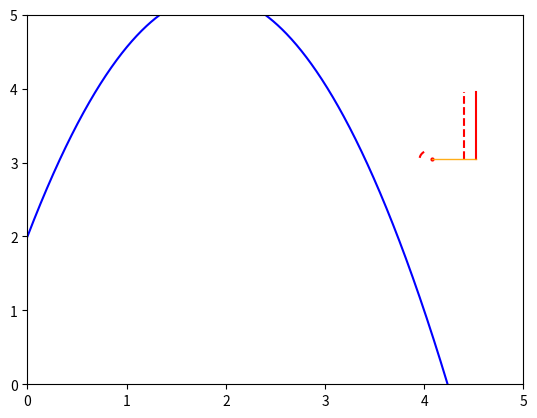

Python code for this plot:
# %%
import numpy as np
import matplotlib.pyplot as plt
import scipy.optimize as opt

def same_signs(a, b):
    return (a >= 0) == (b >= 0)

def plot_ring():
    r_ball = 0.765/(2*np.pi)
    x_board = 4.525
    y_board = 3.95
    x_ring = x_board-0.45
    y_ring = 3.05
    plt.xlim(0, 5)
    plt.ylim(0, 5)
    # ring
    plt.plot((x_ring),(y_ring), 'ro', markersize=2)
    xx = np.linspace(3,4, 1000)
    def ring(x): return np.sqrt((r_ball)**2-(x-x_ring)**2) + y_ring
    rr = ring(xx)
    plt.plot(xx, rr, 'r--')
    # brett
    plt.plot([x_board]*2,(y_ring,y_board), 'r')
    plt.plot([x_board-r_ball]*2,(y_ring,y_board), 'r--')
    plt.plot([x_ring, x_board],[y_ring]*2, '-', linewidth=1, alpha=0.9, color='orange')

def plot_throw(f,x_lower=0,x_upper=5):
    plot_ring()
    xx = np.linspace(x_lower,x_upper, 1000)
    yy = f(xx)
    plt.plot(xx, yy, 'b-')

def plot(f, ring, x_board, y_lower, y_upper, x_ring, y_ring, sol, r_ball, y_board, e, v, v_parallel, v_bounced):
    xx = np.linspace(0, 5, 1000)
    rr = ring(xx)

    plt.figure(figsize=(5, 5))
    # brett
    y_brett = np.linspace(y_lower, y_upper)
    brett = plt.plot([x_board]*len(y_brett), y_brett, 'r')
    brett = plt.plot([x_board-r_ball]*len(y_brett), y_brett, 'r--')
    plt.plot(x_board-r_ball, y_board, 'rx')
    # ball
    plot_throw(f)
    # ring
    plt.plot(xx, rr, 'r--')
    plt.plot(x_ring, y_ring, 'ro', markersize=2)
    plt.plot(sol.x[0], f(sol.x[0]), 'x', markersize=10)

    plt.ylim(0, 10)
    plt.xlim(0, 5)

    v = v/np.linalg.norm(v)
    v_parallel = v_parallel/np.linalg.norm(v_parallel)
    v_bounced = v_bounced/np.linalg.norm(v_bounced)
    plt.arrow(sol.x[0], f(sol.x[0]), e[0], e[1])
    plt.arrow(sol.x[0], f(sol.x[0]), v[0], v[1], color='g')
    plt.arrow(sol.x[0], f(sol.x[0]), v_parallel[0], v_parallel[1], color='r')
    plt.arrow(sol.x[0], f(sol.x[0]), v_bounced[0], v_bounced[1], color='b')
    plt.pause(10000)

def simulate_throw(
    # general
    g=-9.81,
    # Ball paramaters
    x0=0,
    y0=2,
    vy=10,
    vx=2.18,
    r_ball=0.765/(2*np.pi),
    # board parameters
    x_board=4.3,#525,
    y_lower=3.05,
    y_upper=3.95,
    # numeric parameters
    eps=1e-8
):
    print('simulate_throw')
    # helper parameters for parabola
    a = g/(2*vx**2)
    b = vy/vx-g*x0/vx**2
    c = g*x0**2/(2*vx**2)-vy/vx*x0 + y0

    # ring parameters
    x_ring = x_board-0.45
    y_ring = y_lower

    # define parabola
    def f(x): return a*x**2 + b*x + c

    hitsring = False
    goesover = False
    goesunder = False
    goesin = False

    # interception of the ball with 3.05m 
    x_plane = (-b - np.sign(vx) * np.sqrt(b**2-4*a*(c-y_lower))) / (2*a) # ( das - vor sign ist nötig weil a negativ ist)


    if vx > 0: # only check backboard if ball is moving to the right
        # interception of the ball with the backboard
        y_board = f(x_board-r_ball)
        if y_upper < y_board:
            print('The ball goes over the backboard')
            plot_throw(f,x_lower=x0) # plot throw until the ball misses the backboard
            plt.show()
            goesover = True
            # TODO Implement bounce on top of board
            return x_plane
        elif y_lower > y_board:
            # print('The ball goes under the backboard')
            goesunder = True
        else: # Cant hit backboard with negative x velocity
            print('The ball hits the backboard')
            # recursive call after hitting the backboard
            plot_throw(f, x_lower=x0, x_upper=x_board-r_ball) # plot throw until the ball hits the backboard
            vy_impact = g*(x_board-r_ball-x0)/vx + vy
            return simulate_throw(
                g=g,
                x0=x_board-r_ball,
                y0=y_board,
                vy=vy_impact,
                vx=-vx,
                r_ball=r_ball,
                x_board=x_board,
                y_lower=y_lower,
                y_upper=y_upper,
                eps=eps
            )

    
    # interception of the ball with the ring
    def ring(x): return np.sqrt(r_ball**2-(x-x_ring)**2) + y_ring
    def obj(x): return f(x)-ring(x)

    if x_ring-r_ball < x0 < x_ring + r_ball: # if we bounced from the ring in the last recursion step
        if vx > 0 and not same_signs(obj(x_ring + r_ball), obj(x0+eps)): # wenn die Vorzeichen die selben sind, dann gibt es keine Kollision
            x_impact, sol = opt.brentq(obj, x0, x_ring+r_ball,full_output=True)
            hitsring = sol.converged
        elif vx < 0 and not same_signs(obj(x_ring-r_ball), obj(x0-eps)):
            x_impact, sol = opt.brentq(obj, x_ring - r_ball, x0,full_output=True)
            hitsring = sol.converged
        else: # wir sind abgeprallt und kein vorzeichenwechsel=> keine kollision mit ring
            hitsring=False
    else:
        if not same_signs(obj(x_ring - r_ball), obj(x_ring + r_ball)): # This should be the default for the first call
            x_impact, sol = opt.brentq(obj, x_ring-r_ball, x_ring+r_ball,full_output=True)
            hitsring = sol.converged
        else: # Noch eine Fallunterscheidung für wenn man den kreis um ring zweimal schneidet
            if vx < 0 and not same_signs(obj(x_ring + r_ball), obj(x_ring)): # wenn die Vorzeichen die selben sind, dann gibt es keine Kollision
                x_impact, sol = opt.brentq(obj, x_ring, x_ring+r_ball,full_output=True)
                hitsring = sol.converged
            elif vx > 0 and not same_signs(obj(x_ring-r_ball), obj(x_ring)):
                x_impact, sol = opt.brentq(obj, x_ring - r_ball, x_ring,full_output=True)
                hitsring = sol.converged
            else: # wir sind abgeprallt und kein vorzeichenwechsel=> keine kollision mit ring
                hitsring=False
    
    if hitsring:
        print('The ball hits the ring')
        # x_impact = sol.x[0]
        y_impact = f(x_impact)

        e = np.array((x_ring-x_impact, y_ring-y_impact))
        e /= np.linalg.norm(e)
        # print('e = ', e)

        # vertical speed at impact
        vy_impact = g*(x_impact-x0)/vx + vy
        v = np.array((vx, vy_impact))
        # print('impact v: ', v)

        # velocity parallel to normed vector e
        v_parallel = np.dot(v, e)*e
        # print('parallel v: ', v_parallel)
        # elastic collision
        v_bounced = v - 2*v_parallel
        # print('bounced v: ', v_bounced)

        # plot(f, ring, x_board, y_lower, y_upper,x_ring, y_ring, sol, r_ball, y_board, e, v, v_parallel, v_bounced)
        if vx > 0:
            plot_throw(f,x_upper=x_impact, x_lower=x0)
        else:
            plot_throw(f,x_lower=x_impact, x_upper=x0)
        # recursive call after hitting the ring
        return simulate_throw(
            g=g,
            x0=x_impact,
            y0=y_impact,
            vx=v_bounced[0],
            vy=v_bounced[1],
            r_ball=r_ball,
            x_board=x_board,
            y_lower=y_lower,
            y_upper=y_upper,
            eps=eps
        )

    # else:
    
    if goesunder or vx < 0:
        if x_plane < x_ring - r_ball:
            print('AIRBALL')
            if vx > 0:
                plot_throw(f, x_lower=x0)
            else:
                plot_throw(f, x_upper=x0)
            plt.show()
            return x_plane
        elif x_plane > x_ring + r_ball:
            print('The ball goes in')
            goesin = True
            if vx < 0:
                plot_throw(f, x_upper=x0, x_lower = x_plane)
            else:
                plot_throw(f, x_lower=x0, x_upper = x_plane) 
            plt.show()
            return x_plane
    else:
        raise(Exception('How did we get here'))

def check_in_basket(x_plane, x_board=4.525, ring_durchmesser=0.45):
    return x_board-ring_durchmesser<x_plane<x_board

def trefferquote(h,alpha,v0):

    
    h += np.random.uniform(-1,1)*.15
    alpha += np.random.uniform(-1, 1)*5
    alpha = np.deg2rad(alpha)
    v0 += np.random.uniform(-1,1)*.05*v0

    x0 = np.cos(alpha)*h
    y0 = np.sin(alpha)*h
    vx = np.cos(alpha)*v0
    vy = np.sin(alpha)*v0

    r_ball = 0.765 + np.random.uniform(-1,1)*.015

    x_plane = simulate_throw(x0=x0, y0=y0, vx=vx, vy=vy, r_ball=r_ball)
    print('x_plane = ', x_plane)
    print(check_in_basket(x_plane))
# trefferquote(h=1.5, alpha=45, v0=10)
# exit()
# %%
print(simulate_throw(x0=0,vy=8,vx=2.287878787878788))
# for vx in np.linspace(2,2.5,100):
#     print(vx, simulate_throw(vy=10,vx=vx))
    # simulate_throw(vy=10,vx=2.5)
# %%

plt.show()
